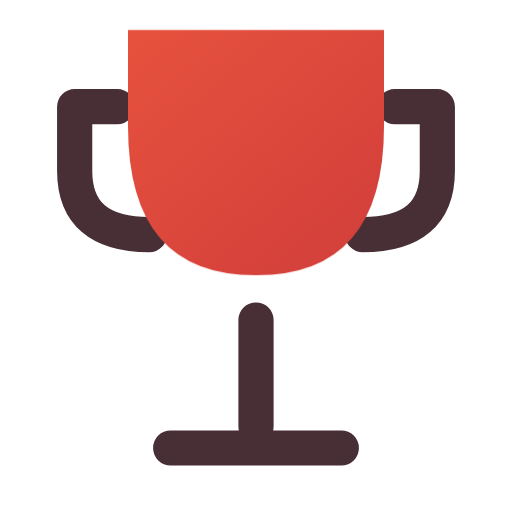
t = 0.00 s
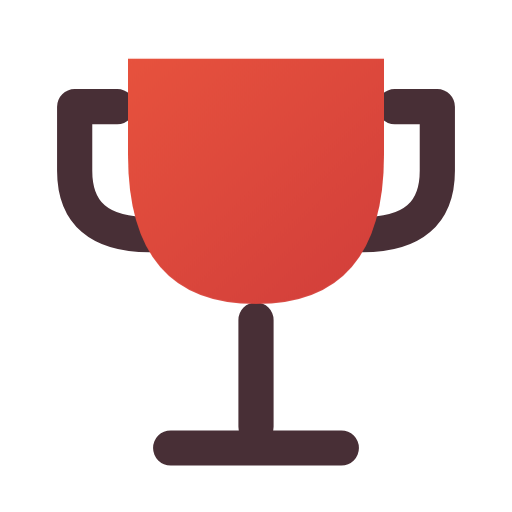
t = 0.16 s
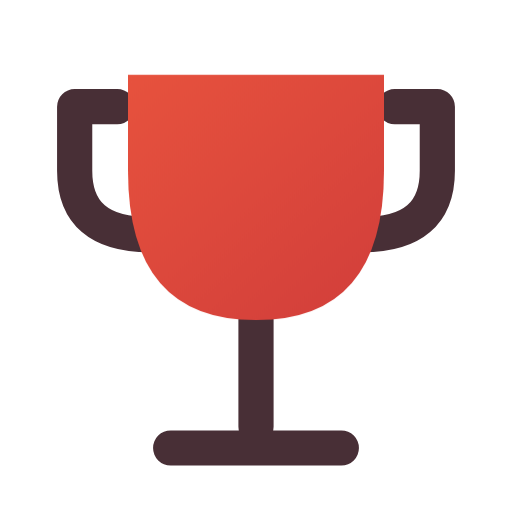
t = 0.34 s
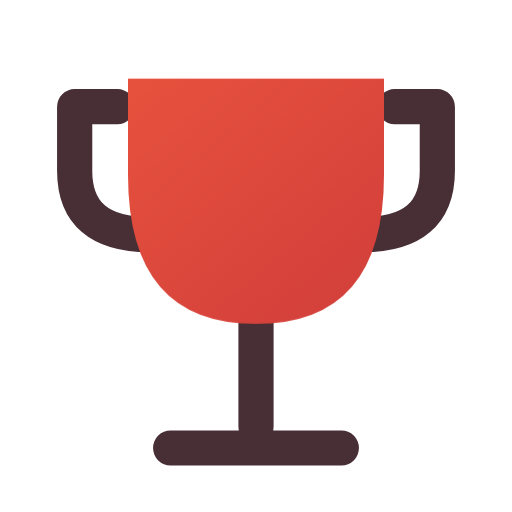
t = 0.46 s
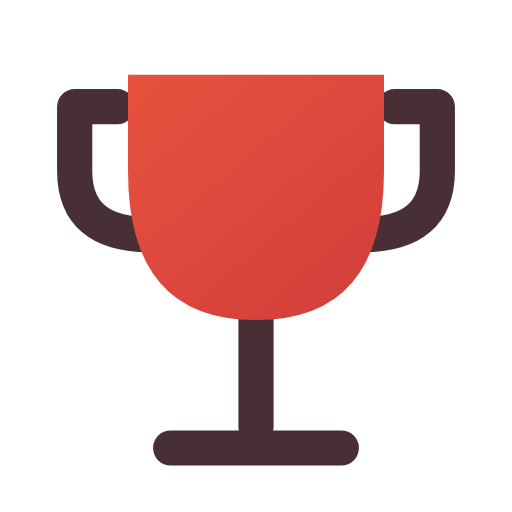
t = 0.66 s
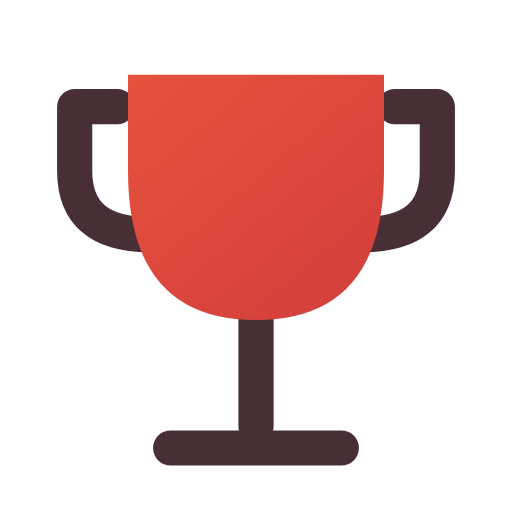
t = 0.80 s

The animated SVG that drew these frames (rendered in a browser with its animation timeline set to each time). Animation: 1 CSS @keyframes rule; one cycle of 0.80 s.

<svg xmlns="http://www.w3.org/2000/svg" width="24" height="24" viewBox="0 0 24 24" fill="none" role="img" aria-label="Trophy" class="ecui-trophy-light-motion">
<title>Trophy</title>
<desc>The cup seats above the fixed stem.</desc>
<defs><linearGradient id="ecui-trophy-light-motion-accent" gradientUnits="userSpaceOnUse" x1="4" y1="3" x2="20" y2="22"><stop stop-color="#E9543E" style="stop-color:var(--ec-icon-accent,#E9543E)"/><stop offset="1" stop-color="#C93639" style="stop-color:var(--ec-icon-accent-end,#C93639)"/></linearGradient></defs>
<style>@media(prefers-reduced-motion:no-preference){.ecui-trophy-light-motion .p1{transform-box:view-box;transform-origin:12px 12px;animation:ecui-trophy-light-motion-p1 800ms cubic-bezier(.3,0,.2,1) 1 backwards}@keyframes ecui-trophy-light-motion-p1{0%{transform:translateY(-2.1px)}26%{transform:translateY(-0.7px)}58%{transform:translateY(0.18px)}82%{transform:translateY(0px)}100%{transform:translateY(0px)}}}</style>
<path class="p0" d="M12 15V20M8 21H16M5.5 5H3.5V8Q3.5 11 7 11M18.5 5H20.5V8Q20.5 11 17 11" fill="none" stroke="#482F36" stroke-width="1.65" stroke-linecap="round" stroke-linejoin="round" style="stroke:var(--ec-icon-ink,#482F36)"/>
<path class="p1" d="M6 3.5H18V8Q18 15 12 15Q6 15 6 8Z" fill="url(#ecui-trophy-light-motion-accent)"/>
</svg>
